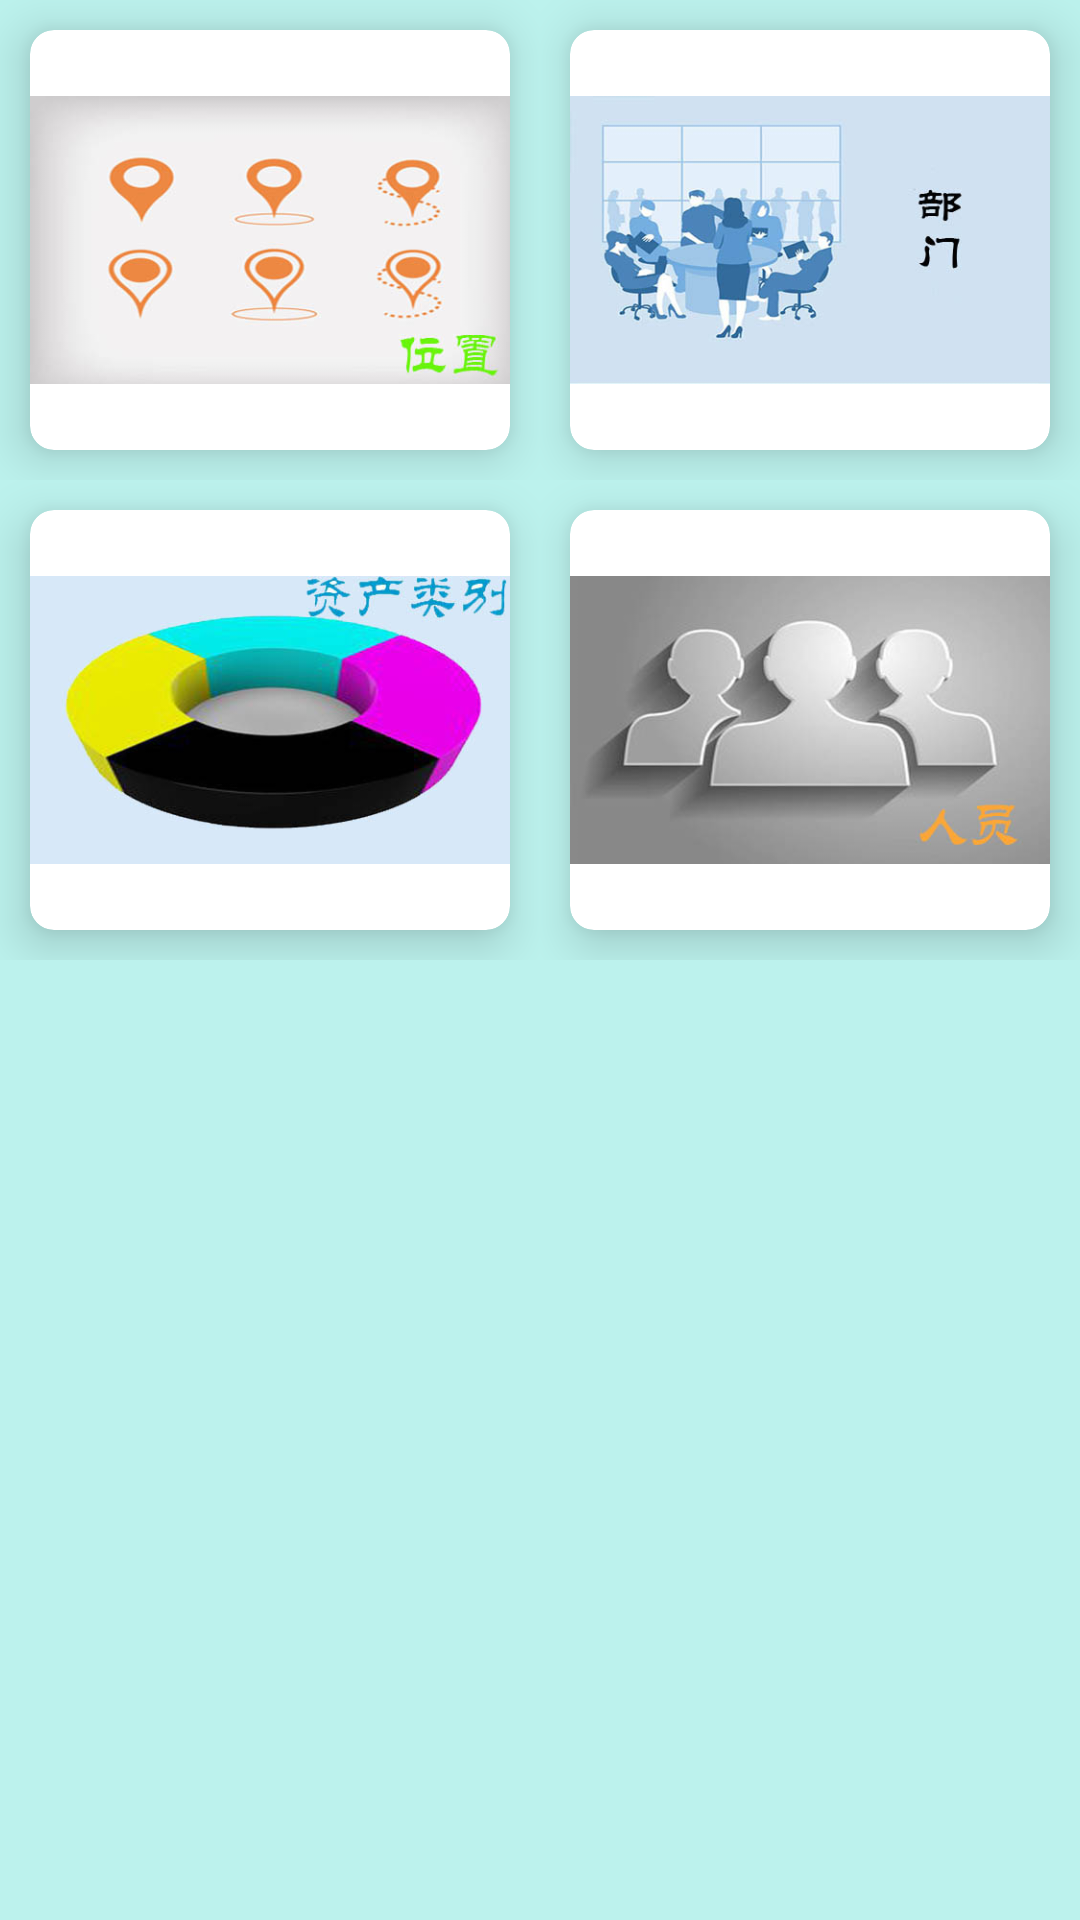

This screen was rendered from an Android layout file. Write that file and the resources it references.
<!-- AndroidManifest.xml: application theme AppTheme -->
<!-- res/layout/fragment_main_baseset.xml -->
<?xml version="1.0" encoding="utf-8"?>
<LinearLayout xmlns:android="http://schemas.android.com/apk/res/android"
              xmlns:app="http://schemas.android.com/apk/res-auto"
              android:id="@+id/container"
              android:layout_width="match_parent"
              android:layout_height="match_parent"
              android:background="@color/background"
              android:orientation="vertical">

    <LinearLayout
        android:layout_width="match_parent"
        android:layout_height="0dp"
        android:layout_weight="1">

        <LinearLayout
            android:layout_width="0dp"
            android:layout_height="match_parent"
            android:layout_weight="1">

            <android.support.v7.widget.CardView
                android:layout_width="match_parent"
                android:layout_height="match_parent"
                android:layout_margin="@dimen/margin_10"
                app:cardCornerRadius="8dp"
                app:cardElevation="10dp">

                <ImageView
                    android:id="@+id/iv_base_set_location"
                    android:layout_width="wrap_content"
                    android:layout_height="wrap_content"
                    android:src="@drawable/base_set_location"/>
            </android.support.v7.widget.CardView>
        </LinearLayout>

        <LinearLayout
            android:layout_width="0dp"
            android:layout_height="match_parent"
            android:layout_weight="1">

            <android.support.v7.widget.CardView
                android:layout_width="match_parent"
                android:layout_height="match_parent"
                android:layout_margin="@dimen/margin_10"
                app:cardCornerRadius="8dp"
                app:cardElevation="10dp">

                <ImageView
                    android:id="@+id/iv_base_set_department"
                    android:layout_width="wrap_content"
                    android:layout_height="wrap_content"
                    android:src="@drawable/base_set_department"/>
            </android.support.v7.widget.CardView>

        </LinearLayout>
    </LinearLayout>

    <LinearLayout
        android:layout_width="match_parent"
        android:layout_height="0dp"
        android:layout_weight="1">

        <LinearLayout
            android:layout_width="0dp"
            android:layout_height="match_parent"
            android:layout_weight="1">

            <android.support.v7.widget.CardView
                android:layout_width="match_parent"
                android:layout_height="match_parent"
                android:layout_margin="@dimen/margin_10"
                app:cardCornerRadius="8dp"
                app:cardElevation="10dp">

                <ImageView
                    android:id="@+id/iv_base_set_categray"
                    android:layout_width="wrap_content"
                    android:layout_height="wrap_content"
                    android:src="@drawable/base_set_categray"/>
            </android.support.v7.widget.CardView>
        </LinearLayout>

        <LinearLayout
            android:layout_width="0dp"
            android:layout_height="match_parent"
            android:layout_weight="1">

            <android.support.v7.widget.CardView
                android:layout_width="match_parent"
                android:layout_height="match_parent"
                android:layout_margin="@dimen/margin_10"
                app:cardCornerRadius="8dp"
                app:cardElevation="10dp">

                <ImageView
                    android:id="@+id/iv_base_set_person"
                    android:layout_width="wrap_content"
                    android:layout_height="wrap_content"
                    android:src="@drawable/base_set_person"/>
            </android.support.v7.widget.CardView>
        </LinearLayout>

    </LinearLayout>

    <LinearLayout
        android:layout_width="match_parent"
        android:layout_height="0dp"
        android:layout_weight="2"/>

</LinearLayout>
<!-- resources referenced by this layout -->
<resources>
  <color name="background">#bcf2ed</color>
  <dimen name="margin_10">10dp</dimen>
  <!-- drawable base_set_categray: jpg bitmap (drawable-mdpi, 28231 bytes) -->
  <!-- drawable base_set_department: jpg bitmap (drawable-mdpi, 26509 bytes) -->
  <!-- drawable base_set_location: jpg bitmap (drawable-mdpi, 25785 bytes) -->
  <!-- drawable base_set_person: jpg bitmap (drawable-mdpi, 20308 bytes) -->
  <style name="AppTheme" parent="Theme.AppCompat.Light.NoActionBar">
          
          <item name="colorPrimary">@color/colorPrimary</item>
          <item name="colorPrimaryDark">@color/colorPrimaryDark</item>
          <item name="colorAccent">@color/colorAccent</item>
          <item name="android:listDivider">@drawable/divider_bg</item>
      </style>
  <color name="colorPrimary">#3F51B5</color>
  <color name="colorPrimaryDark">#303F9F</color>
  <color name="colorAccent">#FF4081</color>
  <!-- drawable divider_bg (drawable) -->
  <?xml version="1.0" encoding="utf-8"?>
  <shape xmlns:android="http://schemas.android.com/apk/res/android"
           android:shape="line" >
      
      <stroke
          android:width="1dp"
          android:color="#000000"/>
      
      <size android:height="1dp" />
  </shape>
</resources>
